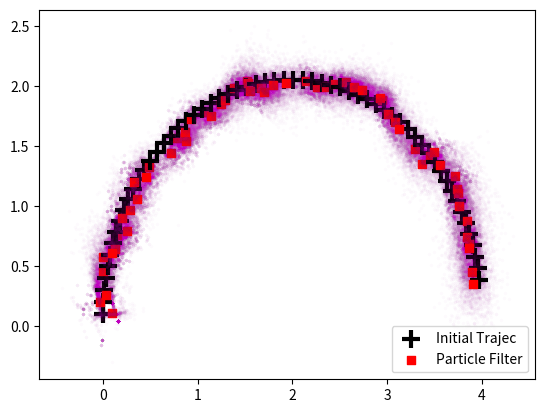

The matplotlib source for this figure:
import numpy as np
import matplotlib.pyplot as plt
from numpy.random import seed
from scipy import stats

"""
Code heavily modified from: https://github.com/rlabbe/Kalman-and-Bayesian-Filters-in-Python/blob/master/12-Particle-Filters.ipynb
"""

def update_pos(x, u, dt):
    """
    Updates the position based on the defined dynamics
    """
    x_next = x[0] + (np.cos(x[2]) * u[0] * dt)
    y_next = x[1] + (np.sin(x[2]) * u[0] * dt)
    t_next = x[2] + (u[1] * dt)
    return np.array([x_next, y_next, t_next])


def create_particles(mean, std, N):
    """
    Creates an initial set of particles for the filter
    """
    particles = np.empty((N, 3))
    for i in range(3):
        particles[:, i] = mean[i] + (np.random.randn(N) * std[i])
    particles[:, 2] %= 2 * np.pi
    return particles


def predict(particles, u, std, dt=0.1):
    """
    Predicts the output of the particles given the control input, dt, and std with noise
    """
    N = len(particles)

    # Update the angle of the object with noise
    particles[:, 2] += (u[1]*dt) + (np.random.randn(N) * std)
    particles[:, 2] %= 2 * np.pi

    # Move in a direction with noise
    d = (u[0] * dt) + np.random.randn(N) * std
    particles[:, 0] += np.cos(particles[:, 2]) * d
    particles[:, 1] += np.sin(particles[:, 2]) * d


def update(particles, weights, z, std, landmarks):
    """
    Updates the distances based on distances from the landmarks
    """
    for i, lm in enumerate(landmarks):
        dist = np.linalg.norm(particles[:, 0:2] - lm, axis=1)
        weights *= stats.norm(dist, std).pdf(z[i])

    # Normalizes the weights
    weights += 1.e-300
    weights /= sum(weights)


def estimate(particles, weights):
    """
    Estimates the position of the particle based on weights
    """
    pos = particles[:, 0:2]
    mean = np.average(pos, weights=weights, axis=0)
    var = np.average((pos - mean) ** 2, weights=weights, axis=0)
    return mean, var


def resample_from_index(particles, weights, indexes):
    """
    Resamples the weights 
    """
    particles[:] = particles[indexes]
    weights.resize(len(particles))
    weights.fill(1.0 / len(weights))


def systematic_resample(weights):
    """
    Systematic resample of weights before estimated measurement
    """
    N = len(weights)
    positions = (np.arange(N) + np.random.random()) / N

    indexes = np.zeros(N, 'i')
    cumulative_sum = np.cumsum(weights)
    i, j = 0, 0
    while i < N and j < N:
        if positions[i] < cumulative_sum[j]:
            indexes[i] = j
            i += 1
        else:
            j += 1
    return indexes


def neff(weights):
    return 1. / np.sum(np.square(weights))


def particle_filter_trajectory(initial_guess, u, std, N=1500, T=6, dt=0.1, show_particles=True):
    # Generate particles
    particle_std = (3, 3, np.pi / 4)
    particles = create_particles(initial_guess, particle_std, N)

    # Create weights
    weights = np.ones(N) / N

    # Used
    landmarks = np.array([[-2, -2], [0, 5], [4, 3], [5, -2]])
    Nl = len(landmarks)

    robot_pos = initial_guess.copy()

    n = int((T + dt) / dt)
    for _ in range(n):
        # Update current robot pos
        robot_pos = update_pos(robot_pos, u, dt)

        # Calculate distances from robot to landmarks
        zs = np.linalg.norm(landmarks - robot_pos[:2], axis=1) + np.random.randn(Nl) * std

        # Move forward in the next point based on the trajectory
        predict(particles, u, std)

        # Update weights
        update(particles, weights, zs, std, landmarks)

        # Resample weights
        if neff(weights) < N / 2:
            indexes = systematic_resample(weights)
            resample_from_index(particles, weights, indexes)
            assert np.allclose(weights, 1 / N)

        # Take estimates
        mu, var = estimate(particles, weights)

        # Plot particles, original position, and estimated position
        if show_particles:
            plt.scatter(particles[:, 0], particles[:, 1], color='m', alpha=0.01, marker=',', s=1)
        p1 = plt.scatter(robot_pos[0], robot_pos[1], marker='+', color='k', s=180, lw=3)
        p2 = plt.scatter(mu[0], mu[1], marker='s', color='r')

    plt.legend([p1, p2], ['Initial Trajec', 'Particle Filter'], loc=4, numpoints=1)
    plt.show()

    return 0


if __name__ == "__main__":
    init_pos = np.array([0, 0, np.pi / 2])
    U = np.array([1, -0.5])
    var = 0.02

    particle_filter_trajectory(init_pos, U, np.sqrt(var))

